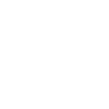
t = 0.00 s
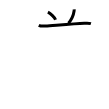
t = 3.00 s
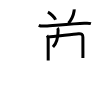
t = 6.00 s
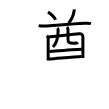
t = 9.00 s
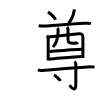
t = 12.00 s
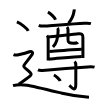
t = 15.00 s

The animated SVG that drew these frames (rendered in a browser with its animation timeline set to each time). Animation: 15 SMIL elements (animate=15); one cycle of 15.00 s.

<svg width="109px" height="109px" viewBox="0 0 px 109px" xmlns="http://www.w3.org/2000/svg" xmlns:xlink="http://www.w3.org/1999/xlink" xml:space="preserve" version="1.1"  baseProfile="full">
<path d="M47.9,12.08c2.69,1.35,6.96,5.57,7.63,7.67" style="fill:none;stroke:black;stroke-width:3;opacity:0">
  <animate attributeType="CSS" attributeName="opacity" from="0" to="1" begin="0s" dur="1s" repeatCount="0" fill="freeze" />
</path>
<path d="M74.17,9.4c0.02,0.33,0.03,0.84-0.03,1.31c-0.39,2.77-2.61,8.84-5.65,12.56" style="fill:none;stroke:black;stroke-width:3;opacity:0">
  <animate attributeType="CSS" attributeName="opacity" from="0" to="1" begin="1s" dur="1s" repeatCount="0" fill="freeze" />
</path>
<path d="M38.78,25.3c1.73,0.88,4.89,0.81,6.72,0.68c9.33-0.65,29.07-2.29,38.76-2.72c2.19-0.1,4.53-0.35,6.66,0.3" style="fill:none;stroke:black;stroke-width:3;opacity:0">
  <animate attributeType="CSS" attributeName="opacity" from="0" to="1" begin="2s" dur="1s" repeatCount="0" fill="freeze" />
</path>
<path d="M47.01,35.48c0.94,0.94,1.16,2.15,1.16,3.44c0,0.59,0.01,11.13,0.02,17.33c0,2.48,0.01,4.23,0.01,4.3" style="fill:none;stroke:black;stroke-width:3;opacity:0">
  <animate attributeType="CSS" attributeName="opacity" from="0" to="1" begin="3s" dur="1s" repeatCount="0" fill="freeze" />
</path>
<path d="M48.72,37.01c2.42-0.09,23.62-2.66,29.78-3.25c2.86-0.27,4.43,0.33,4.39,3.37c-0.04,2.79,0.03,9.75,0.03,16.12c0,1.95-0.03,3.63-0.03,4.76" style="fill:none;stroke:black;stroke-width:3;opacity:0">
  <animate attributeType="CSS" attributeName="opacity" from="0" to="1" begin="4s" dur="1s" repeatCount="0" fill="freeze" />
</path>
<path d="M57.4,27.94c0.58,0.58,0.72,1.69,0.72,2.53c0,5.53-0.37,11.53-5.17,16.61" style="fill:none;stroke:black;stroke-width:3;opacity:0">
  <animate attributeType="CSS" attributeName="opacity" from="0" to="1" begin="5s" dur="1s" repeatCount="0" fill="freeze" />
</path>
<path d="M66.97,27c0.66,0.66,1.03,1.75,1.03,2.63c0,3.28,0.05,6.55,0.01,10c-0.03,3,1.19,3.62,5.2,3.62c2.55,0,4.33-0.62,4.61-0.96" style="fill:none;stroke:black;stroke-width:3;opacity:0">
  <animate attributeType="CSS" attributeName="opacity" from="0" to="1" begin="6s" dur="1s" repeatCount="0" fill="freeze" />
</path>
<path d="M49.39,51.45c5.24-0.32,28.61-2.18,32.47-2.18" style="fill:none;stroke:black;stroke-width:3;opacity:0">
  <animate attributeType="CSS" attributeName="opacity" from="0" to="1" begin="7s" dur="1s" repeatCount="0" fill="freeze" />
</path>
<path d="M48.94,59.07c8.69-0.57,24.15-2.33,32.82-2.56" style="fill:none;stroke:black;stroke-width:3;opacity:0">
  <animate attributeType="CSS" attributeName="opacity" from="0" to="1" begin="8s" dur="1s" repeatCount="0" fill="freeze" />
</path>
<path d="M37.93,69.92c2,0.88,5.68,0.39,7.81,0.22c12.83-1,29.57-2.27,42.01-3.25c2.24-0.18,4.75-0.27,6.82,0.25" style="fill:none;stroke:black;stroke-width:3;opacity:0">
  <animate attributeType="CSS" attributeName="opacity" from="0" to="1" begin="9s" dur="1s" repeatCount="0" fill="freeze" />
</path>
<path d="M74.63,61.48c0.76,0.76,1.2,2.15,1.2,3.96c0,7.58-0.04,15.59-0.04,19.15c0,8.64-5.21,1.78-6.44,0.68" style="fill:none;stroke:black;stroke-width:3;opacity:0">
  <animate attributeType="CSS" attributeName="opacity" from="0" to="1" begin="10s" dur="1s" repeatCount="0" fill="freeze" />
</path>
<path d="M53.88,75c2.24,1.07,5.78,4.41,6.34,6.08" style="fill:none;stroke:black;stroke-width:3;opacity:0">
  <animate attributeType="CSS" attributeName="opacity" from="0" to="1" begin="11s" dur="1s" repeatCount="0" fill="freeze" />
</path>
<path d="M16.88,21.88c4.01,1.59,10.37,6.54,11.38,9.01" style="fill:none;stroke:black;stroke-width:3;opacity:0">
  <animate attributeType="CSS" attributeName="opacity" from="0" to="1" begin="12s" dur="1s" repeatCount="0" fill="freeze" />
</path>
<path d="M13.5,54.58c1.75,0.67,4,0.48,5,0.24c1-0.24,9.51-2.55,11-3.08c2.12-0.75,3.94,0.83,2.5,2.88C21.62,69.38,21,64,30.25,72.55c1.19,1.1,1.25,2.38-0.25,3.58c-1.5,1.2-7.25,5.37-11.25,8.12" style="fill:none;stroke:black;stroke-width:3;opacity:0">
  <animate attributeType="CSS" attributeName="opacity" from="0" to="1" begin="13s" dur="1s" repeatCount="0" fill="freeze" />
</path>
<path d="M13,85.58c3.25-0.83,9.39-1,14.01-0.38c6.12,0.81,30.65,7.02,35.16,8.11C74.4,96.26,79.88,96.75,89,97.13" style="fill:none;stroke:black;stroke-width:3;opacity:0">
  <animate attributeType="CSS" attributeName="opacity" from="0" to="1" begin="14s" dur="1s" repeatCount="0" fill="freeze" />
</path>
</svg>
